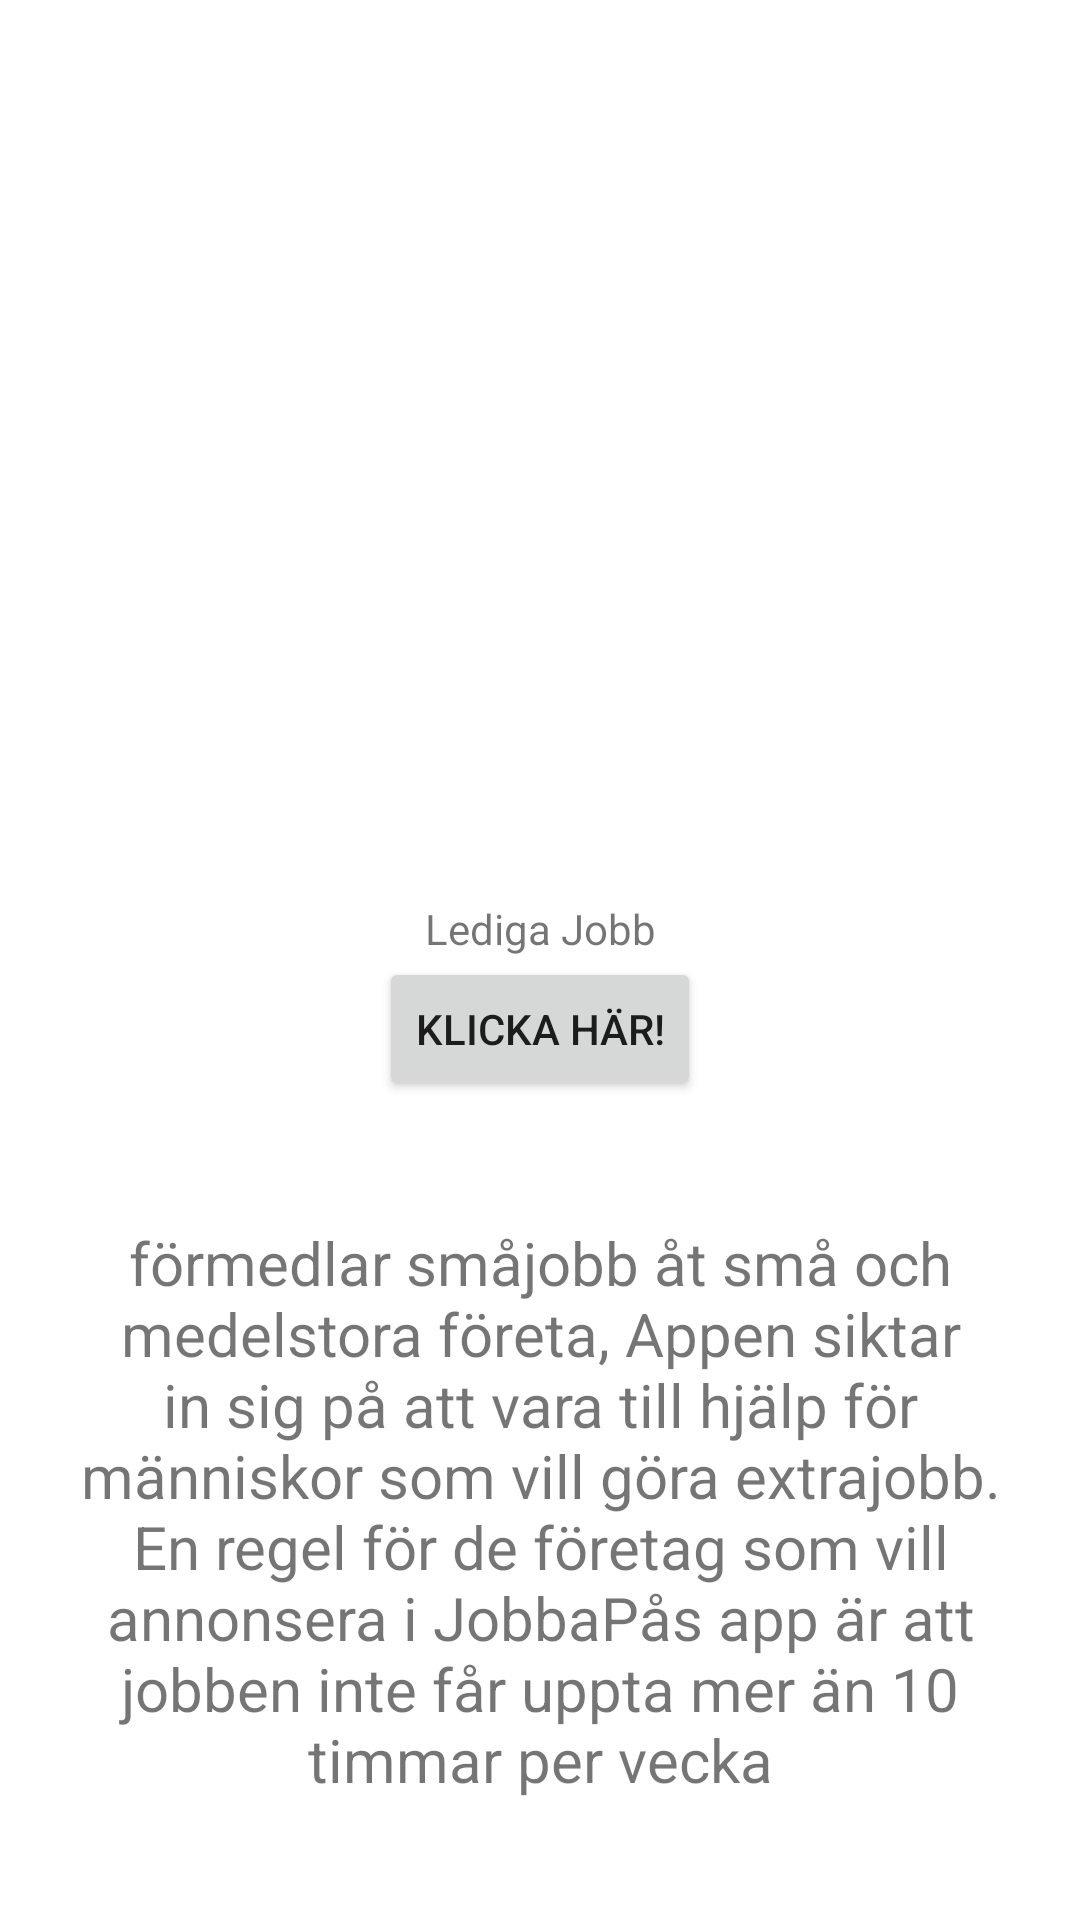

Reconstruct the res/layout file that produces this screen, plus the resources it refers to.
<!-- AndroidManifest.xml: application theme Theme.Hemtenta -->
<!-- res/layout/activity_main.xml -->
<?xml version="1.0" encoding="utf-8"?>
<androidx.constraintlayout.widget.ConstraintLayout xmlns:android="http://schemas.android.com/apk/res/android"
    xmlns:app="http://schemas.android.com/apk/res-auto"
    xmlns:tools="http://schemas.android.com/tools"
    android:layout_width="match_parent"
    android:layout_height="match_parent"
    tools:context=".MainActivity">

    <ImageView
        android:id="@+id/imageView"
        android:layout_width="200dp"
        android:layout_height="200dp"
        app:srcCompat="@drawable/ic_launcher_background"
        app:layout_constraintEnd_toEndOf="parent"
        app:layout_constraintStart_toStartOf="parent"
        app:layout_constraintTop_toTopOf="parent"
        android:layout_marginTop="80dp"
        android:contentDescription="logo"/>

    <TextView
        android:id="@+id/info"
        android:layout_width="match_parent"
        android:layout_height="wrap_content"
        android:layout_margin="20dp"
        android:text="förmedlar småjobb åt små och medelstora företa, Appen siktar in sig på att vara till hjälp för människor som vill göra extrajobb. En regel för de företag som vill annonsera i JobbaPås app är att jobben inte får uppta mer än 10 timmar per vecka"
        app:layout_constraintBottom_toBottomOf="parent"
        android:textAlignment="center"
        android:textSize="20sp"
        app:layout_constraintLeft_toLeftOf="parent"
        app:layout_constraintRight_toRightOf="parent"
        app:layout_constraintTop_toBottomOf="@+id/button"
        />

    <Button
        android:id="@+id/button"
        android:layout_width="wrap_content"
        android:layout_height="wrap_content"
        android:text="Klicka här!"
        app:layout_constraintTop_toBottomOf="@+id/textView"
        app:layout_constraintStart_toStartOf="parent"
        app:layout_constraintEnd_toEndOf="parent"
        android:layout_marginBottom="10dp"/>

    <TextView
        android:id="@+id/textView"
        android:layout_width="wrap_content"
        android:layout_height="wrap_content"
        android:text="Lediga Jobb"
        android:layout_marginTop="20dp"
        app:layout_constraintTop_toBottomOf="@+id/imageView"
        app:layout_constraintStart_toStartOf="parent"
        app:layout_constraintEnd_toEndOf="parent" />


</androidx.constraintlayout.widget.ConstraintLayout>
<!-- resources referenced by this layout -->
<resources>
  <style name="Theme.Hemtenta" parent="Theme.MaterialComponents.DayNight.DarkActionBar">
          
          <item name="colorPrimary">@color/purple_500</item>
          <item name="colorPrimaryVariant">@color/purple_700</item>
          <item name="colorOnPrimary">@color/white</item>
          
          <item name="colorSecondary">@color/teal_200</item>
          <item name="colorSecondaryVariant">@color/teal_700</item>
          <item name="colorOnSecondary">@color/black</item>
          
          <item name="android:statusBarColor" tools:targetApi="l">?attr/colorPrimaryVariant</item>
          
      </style>
  <!-- not gathered from this repository: default colours our renderer supplied (Android Studio template values) -->
  <color name="purple_500">#FF6200EE</color>
  <color name="purple_700">#FF3700B3</color>
  <color name="teal_200">#FF03DAC5</color>
  <color name="teal_700">#FF018786</color>
  <color name="black">#FF000000</color>
  <color name="white">#FFFFFFFF</color>
</resources>
